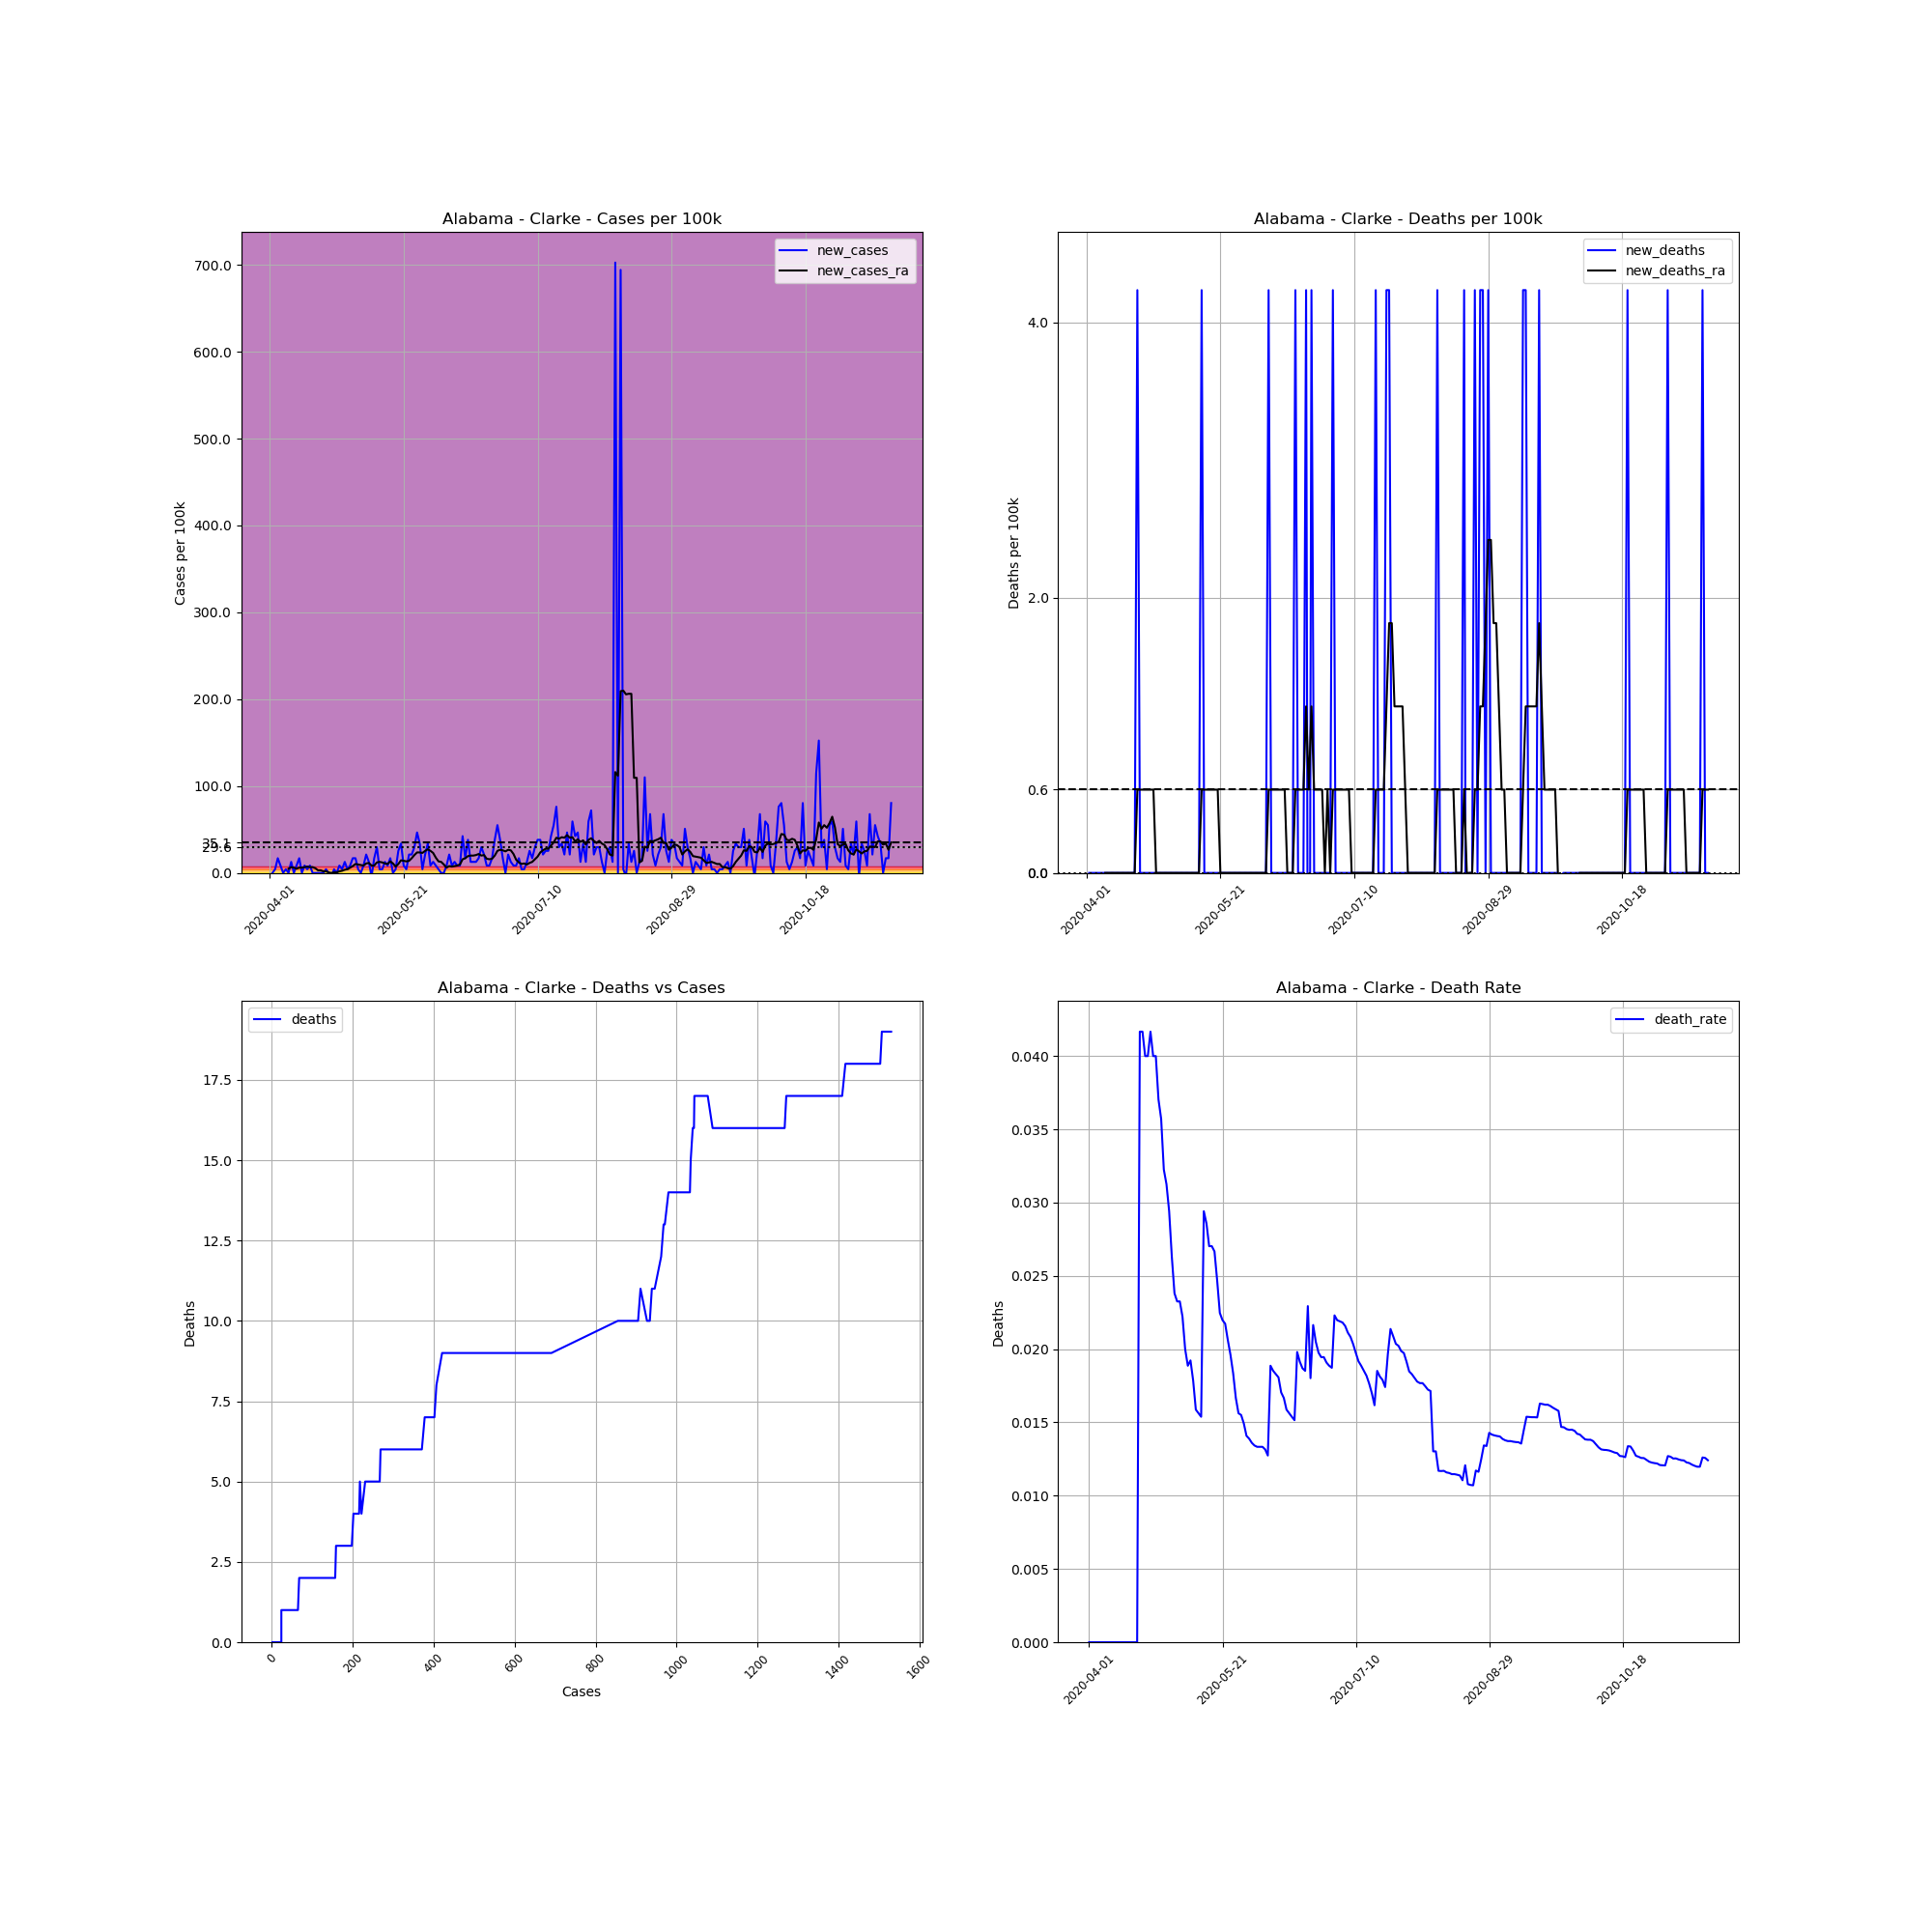

Source data for this figure (header and first rows):
, date, county, state, fips, cases, deaths, COUNTY, STNAME, CTYNAME, POPESTIMATE2019, cases_per_100k, deaths_per_100k, death_rate, new_cases, new_deaths, new_cases_ra, new_deaths_ra
518156, 2020-04-01, Clarke, Alabama, 1025, 2, 0, 25, Alabama, Clarke, 23622, 8.467, 0.0, 0.0, , , , 
518157, 2020-04-02, Clarke, Alabama, 1025, 2, 0, 25, Alabama, Clarke, 23622, 8.467, 0.0, 0.0, 0.0, 0.0, , 
518158, 2020-04-03, Clarke, Alabama, 1025, 3, 0, 25, Alabama, Clarke, 23622, 12.7, 0.0, 0.0, 4.233, 0.0, , 
518159, 2020-04-04, Clarke, Alabama, 1025, 7, 0, 25, Alabama, Clarke, 23622, 29.63, 0.0, 0.0, 16.93, 0.0, , 
518160, 2020-04-05, Clarke, Alabama, 1025, 9, 0, 25, Alabama, Clarke, 23622, 38.1, 0.0, 0.0, 8.467, 0.0, , 
518161, 2020-04-06, Clarke, Alabama, 1025, 9, 0, 25, Alabama, Clarke, 23622, 38.1, 0.0, 0.0, 0.0, 0.0, , 
518162, 2020-04-07, Clarke, Alabama, 1025, 10, 0, 25, Alabama, Clarke, 23622, 42.33, 0.0, 0.0, 4.233, 0.0, , 
518163, 2020-04-08, Clarke, Alabama, 1025, 10, 0, 25, Alabama, Clarke, 23622, 42.33, 0.0, 0.0, 0.0, 0.0, 4.838, 0.0
518164, 2020-04-09, Clarke, Alabama, 1025, 13, 0, 25, Alabama, Clarke, 23622, 55.03, 0.0, 0.0, 12.7, 0.0, 6.652, 0.0
518165, 2020-04-10, Clarke, Alabama, 1025, 13, 0, 25, Alabama, Clarke, 23622, 55.03, 0.0, 0.0, 0.0, 0.0, 6.048, 0.0
518166, 2020-04-11, Clarke, Alabama, 1025, 15, 0, 25, Alabama, Clarke, 23622, 63.5, 0.0, 0.0, 8.467, 0.0, 4.838, 0.0
518167, 2020-04-12, Clarke, Alabama, 1025, 19, 0, 25, Alabama, Clarke, 23622, 80.43, 0.0, 0.0, 16.93, 0.0, 6.048, 0.0
518168, 2020-04-13, Clarke, Alabama, 1025, 19, 0, 25, Alabama, Clarke, 23622, 80.43, 0.0, 0.0, 0.0, 0.0, 6.048, 0.0
518169, 2020-04-14, Clarke, Alabama, 1025, 21, 0, 25, Alabama, Clarke, 23622, 88.9, 0.0, 0.0, 8.467, 0.0, 6.652, 0.0
518170, 2020-04-15, Clarke, Alabama, 1025, 22, 0, 25, Alabama, Clarke, 23622, 93.13, 0.0, 0.0, 4.233, 0.0, 7.257, 0.0
518171, 2020-04-16, Clarke, Alabama, 1025, 24, 0, 25, Alabama, Clarke, 23622, 101.6, 0.0, 0.0, 8.467, 0.0, 6.652, 0.0
518172, 2020-04-17, Clarke, Alabama, 1025, 24, 0, 25, Alabama, Clarke, 23622, 101.6, 0.0, 0.0, 0.0, 0.0, 6.652, 0.0
518173, 2020-04-18, Clarke, Alabama, 1025, 24, 0, 25, Alabama, Clarke, 23622, 101.6, 0.0, 0.0, 0.0, 0.0, 5.443, 0.0
518174, 2020-04-19, Clarke, Alabama, 1025, 24, 0, 25, Alabama, Clarke, 23622, 101.6, 0.0, 0.0, 0.0, 0.0, 3.024, 0.0
518175, 2020-04-20, Clarke, Alabama, 1025, 24, 1, 25, Alabama, Clarke, 23622, 101.6, 4.233, 0.04167, 0.0, 4.233, 3.024, 0.6048
518176, 2020-04-21, Clarke, Alabama, 1025, 24, 1, 25, Alabama, Clarke, 23622, 101.6, 4.233, 0.04167, 0.0, 0.0, 1.814, 0.6048
518177, 2020-04-22, Clarke, Alabama, 1025, 25, 1, 25, Alabama, Clarke, 23622, 105.8, 4.233, 0.04, 4.233, 0.0, 1.814, 0.6048
518178, 2020-04-23, Clarke, Alabama, 1025, 25, 1, 25, Alabama, Clarke, 23622, 105.8, 4.233, 0.04, 0.0, 0.0, 0.6048, 0.6048
518179, 2020-04-24, Clarke, Alabama, 1025, 24, 1, 25, Alabama, Clarke, 23622, 101.6, 4.233, 0.04167, -4.233, 0.0, 2.0301221021717147e-15, 0.6048
518180, 2020-04-25, Clarke, Alabama, 1025, 25, 1, 25, Alabama, Clarke, 23622, 105.8, 4.233, 0.04, 4.233, 0.0, 0.6048, 0.6048
518181, 2020-04-26, Clarke, Alabama, 1025, 25, 1, 25, Alabama, Clarke, 23622, 105.8, 4.233, 0.04, 0.0, 0.0, 0.6048, 0.6048
518182, 2020-04-27, Clarke, Alabama, 1025, 27, 1, 25, Alabama, Clarke, 23622, 114.3, 4.233, 0.03704, 8.467, 0.0, 1.814, 0.0
518183, 2020-04-28, Clarke, Alabama, 1025, 28, 1, 25, Alabama, Clarke, 23622, 118.5, 4.233, 0.03571, 4.233, 0.0, 2.419, 0.0
518184, 2020-04-29, Clarke, Alabama, 1025, 31, 1, 25, Alabama, Clarke, 23622, 131.2, 4.233, 0.03226, 12.7, 0.0, 3.629, 0.0
518185, 2020-04-30, Clarke, Alabama, 1025, 32, 1, 25, Alabama, Clarke, 23622, 135.5, 4.233, 0.03125, 4.233, 0.0, 4.233, 0.0
518186, 2020-05-01, Clarke, Alabama, 1025, 34, 1, 25, Alabama, Clarke, 23622, 143.9, 4.233, 0.02941, 8.467, 0.0, 6.048, 0.0
518187, 2020-05-02, Clarke, Alabama, 1025, 38, 1, 25, Alabama, Clarke, 23622, 160.9, 4.233, 0.02632, 16.93, 0.0, 7.862, 0.0
518188, 2020-05-03, Clarke, Alabama, 1025, 42, 1, 25, Alabama, Clarke, 23622, 177.8, 4.233, 0.02381, 16.93, 0.0, 10.28, 0.0
518189, 2020-05-04, Clarke, Alabama, 1025, 43, 1, 25, Alabama, Clarke, 23622, 182, 4.233, 0.02326, 4.233, 0.0, 9.676, 0.0
518190, 2020-05-05, Clarke, Alabama, 1025, 43, 1, 25, Alabama, Clarke, 23622, 182, 4.233, 0.02326, 0.0, 0.0, 9.071, 0.0
518191, 2020-05-06, Clarke, Alabama, 1025, 45, 1, 25, Alabama, Clarke, 23622, 190.5, 4.233, 0.02222, 8.467, 0.0, 8.467, 0.0
518192, 2020-05-07, Clarke, Alabama, 1025, 50, 1, 25, Alabama, Clarke, 23622, 211.7, 4.233, 0.02, 21.17, 0.0, 10.89, 0.0
518193, 2020-05-08, Clarke, Alabama, 1025, 53, 1, 25, Alabama, Clarke, 23622, 224.4, 4.233, 0.01887, 12.7, 0.0, 11.49, 0.0
518194, 2020-05-09, Clarke, Alabama, 1025, 52, 1, 25, Alabama, Clarke, 23622, 220.1, 4.233, 0.01923, -4.233, 0.0, 8.467, 0.0
518195, 2020-05-10, Clarke, Alabama, 1025, 56, 1, 25, Alabama, Clarke, 23622, 237.1, 4.233, 0.01786, 16.93, 0.0, 8.467, 0.0
518196, 2020-05-11, Clarke, Alabama, 1025, 63, 1, 25, Alabama, Clarke, 23622, 266.7, 4.233, 0.01587, 29.63, 0.0, 12.1, 0.0
518197, 2020-05-12, Clarke, Alabama, 1025, 64, 1, 25, Alabama, Clarke, 23622, 270.9, 4.233, 0.01562, 4.233, 0.0, 12.7, 0.0
518198, 2020-05-13, Clarke, Alabama, 1025, 65, 1, 25, Alabama, Clarke, 23622, 275.2, 4.233, 0.01538, 4.233, 0.0, 12.1, 0.0
518199, 2020-05-14, Clarke, Alabama, 1025, 68, 2, 25, Alabama, Clarke, 23622, 287.9, 8.467, 0.02941, 12.7, 4.233, 10.89, 0.6048
518200, 2020-05-15, Clarke, Alabama, 1025, 70, 2, 25, Alabama, Clarke, 23622, 296.3, 8.467, 0.02857, 8.467, 0.0, 10.28, 0.6048
518201, 2020-05-16, Clarke, Alabama, 1025, 74, 2, 25, Alabama, Clarke, 23622, 313.3, 8.467, 0.02703, 16.93, 0.0, 13.3, 0.6048
518202, 2020-05-17, Clarke, Alabama, 1025, 74, 2, 25, Alabama, Clarke, 23622, 313.3, 8.467, 0.02703, 0.0, 0.0, 10.89, 0.6048
518203, 2020-05-18, Clarke, Alabama, 1025, 75, 2, 25, Alabama, Clarke, 23622, 317.5, 8.467, 0.02667, 4.233, 0.0, 7.257, 0.6048
518204, 2020-05-19, Clarke, Alabama, 1025, 81, 2, 25, Alabama, Clarke, 23622, 342.9, 8.467, 0.02469, 25.4, 0.0, 10.28, 0.6048
518205, 2020-05-20, Clarke, Alabama, 1025, 89, 2, 25, Alabama, Clarke, 23622, 376.8, 8.467, 0.02247, 33.87, 0.0, 14.51, 0.6048
518206, 2020-05-21, Clarke, Alabama, 1025, 91, 2, 25, Alabama, Clarke, 23622, 385.2, 8.467, 0.02198, 8.467, 0.0, 13.91, 0.0
518207, 2020-05-22, Clarke, Alabama, 1025, 92, 2, 25, Alabama, Clarke, 23622, 389.5, 8.467, 0.02174, 4.233, 0.0, 13.3, 0.0
518208, 2020-05-23, Clarke, Alabama, 1025, 97, 2, 25, Alabama, Clarke, 23622, 410.6, 8.467, 0.02062, 21.17, 0.0, 13.91, 0.0
518209, 2020-05-24, Clarke, Alabama, 1025, 102, 2, 25, Alabama, Clarke, 23622, 431.8, 8.467, 0.01961, 21.17, 0.0, 16.93, 0.0
518210, 2020-05-25, Clarke, Alabama, 1025, 109, 2, 25, Alabama, Clarke, 23622, 461.4, 8.467, 0.01835, 29.63, 0.0, 20.56, 0.0
518211, 2020-05-26, Clarke, Alabama, 1025, 120, 2, 25, Alabama, Clarke, 23622, 508, 8.467, 0.01667, 46.57, 0.0, 23.59, 0.0
518212, 2020-05-27, Clarke, Alabama, 1025, 128, 2, 25, Alabama, Clarke, 23622, 541.9, 8.467, 0.01562, 33.87, 0.0, 23.59, 0.0
518213, 2020-05-28, Clarke, Alabama, 1025, 129, 2, 25, Alabama, Clarke, 23622, 546.1, 8.467, 0.0155, 4.233, 0.0, 22.98, 0.0
518214, 2020-05-29, Clarke, Alabama, 1025, 134, 2, 25, Alabama, Clarke, 23622, 567.3, 8.467, 0.01493, 21.17, 0.0, 25.4, 0.0
518215, 2020-05-30, Clarke, Alabama, 1025, 142, 2, 25, Alabama, Clarke, 23622, 601.1, 8.467, 0.01408, 33.87, 0.0, 27.21, 0.0
... 173 more rows
